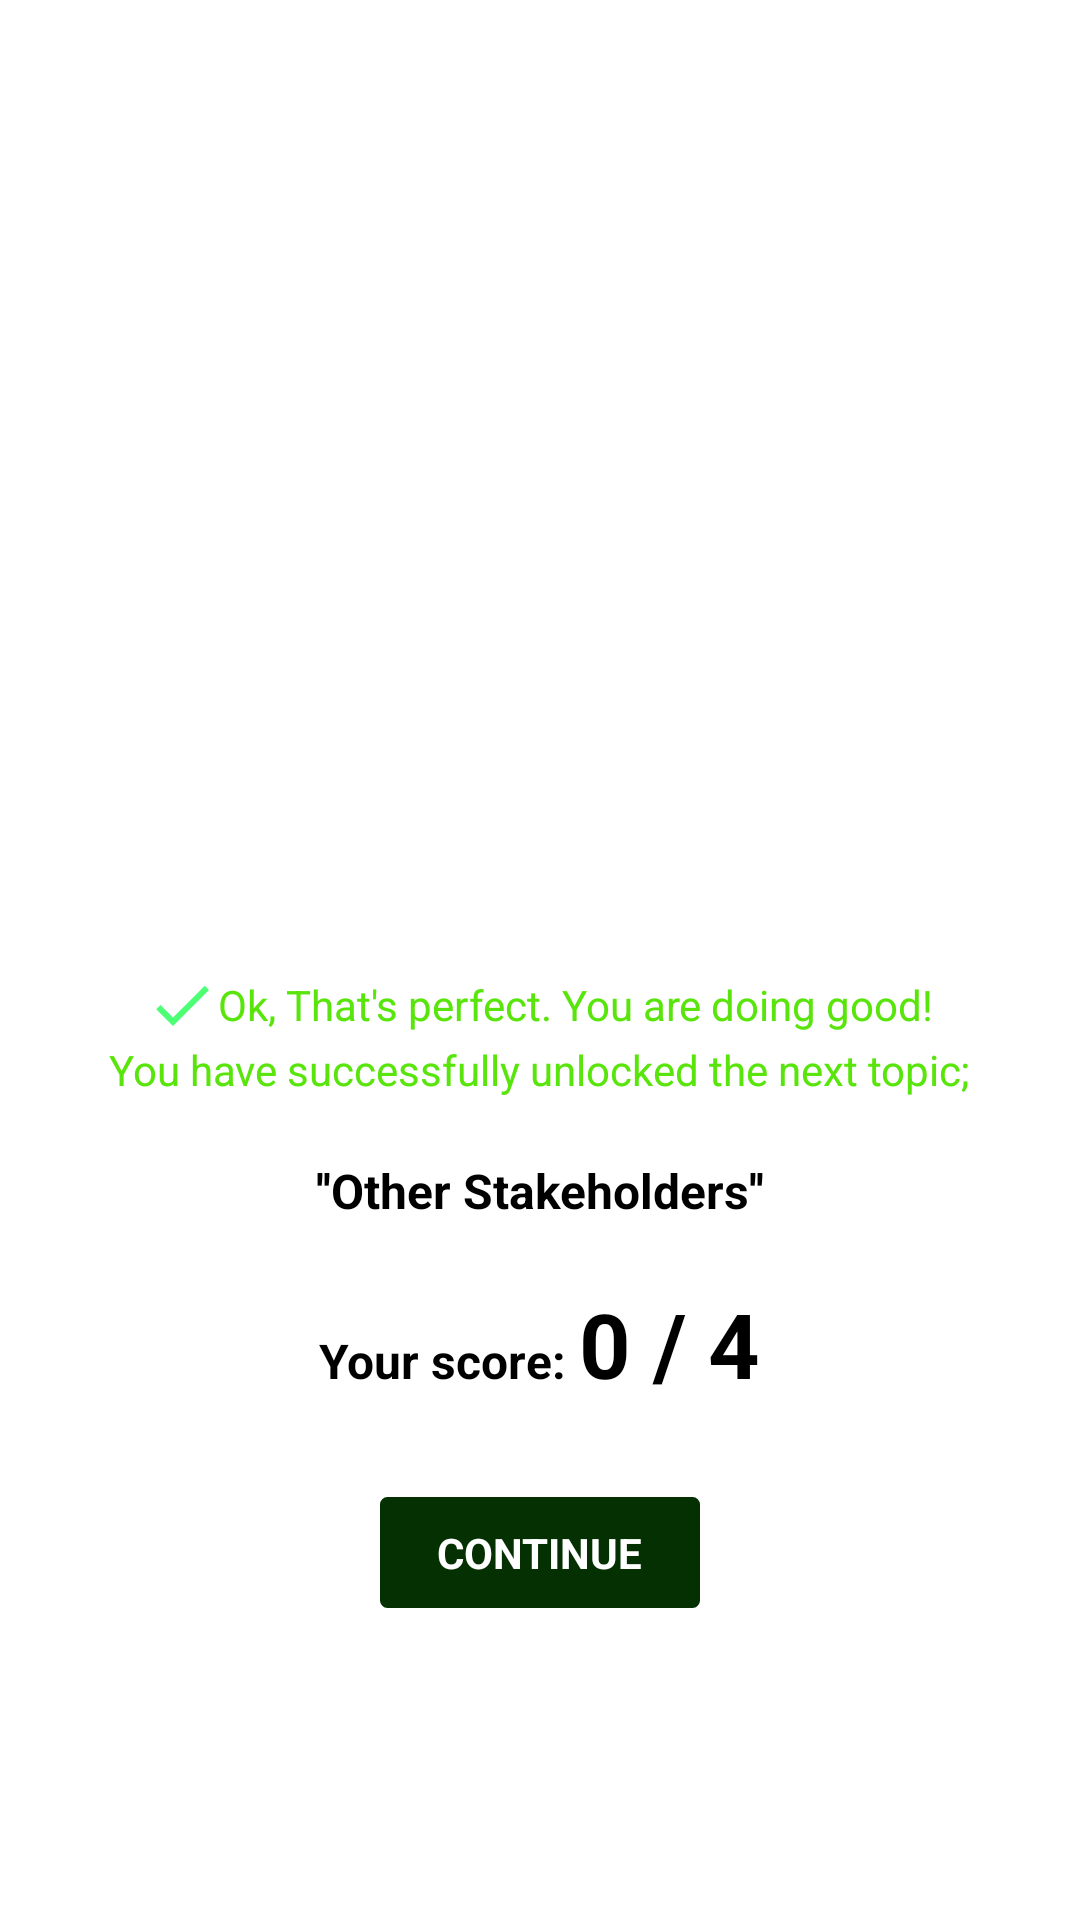

Reconstruct the res/layout file that produces this screen, plus the resources it refers to.
<!-- AndroidManifest.xml: application theme AppTheme -->
<!-- res/layout/custompopup3.xml -->
<?xml version="1.0" encoding="utf-8"?>
<LinearLayout
xmlns:android="http://schemas.android.com/apk/res/android"
    xmlns:app="http://schemas.android.com/apk/res-auto"
    android:orientation="vertical"
android:layout_width="match_parent"
android:layout_height="wrap_content"
android:layout_gravity="center"
android:layout_margin="20dp"
android:background="#ffffff"
android:gravity="center">

<ImageView
    android:layout_width="200dp"
    android:layout_height="200dp"
    android:layout_marginTop="20dp"
        android:id="@+id/popImage"
    app:srcCompat="@drawable/sucess_icon"/>

<TextView
    android:layout_width="wrap_content"
    android:layout_height="wrap_content"
    android:text="Ok, That's perfect. You are doing good!"
    android:drawableLeft="@drawable/correct_green"
        android:id="@+id/text1"
    android:gravity="center_vertical"
    android:paddingTop="20dp"
    android:textColor="#59E50C"/>

<TextView
    android:layout_width="wrap_content"
    android:layout_height="wrap_content"
    android:text="You have successfully unlocked the next topic;"
        android:id="@+id/text2"
    android:gravity="center_vertical"
    android:textColor="#59E50C"/>

<TextView
    android:layout_width="wrap_content"
    android:layout_height="wrap_content"
    android:text="''Other Stakeholders''"
    android:id="@+id/status"
    android:gravity="center_vertical"
    android:textColor="#000000"
    android:paddingTop="20dp"
    android:textSize="16dp"
    android:textStyle="bold"/>



<LinearLayout
    android:layout_width="wrap_content"
    android:layout_height="wrap_content"
    android:orientation="horizontal">

    <TextView
        android:layout_width="wrap_content"
        android:layout_height="wrap_content"
        android:text="Your score: "
        android:gravity="center_vertical"
        android:textColor="#000000"
        android:paddingTop="20dp"
        android:textSize="16dp"
        android:textStyle="bold"/>

    <TextView
        android:layout_width="wrap_content"
        android:layout_height="wrap_content"
        android:text="0"
        android:id="@+id/scores"
        android:gravity="center_vertical"
        android:textColor="#000000"
        android:paddingTop="20dp"
        android:textSize="30dp"
        android:textStyle="bold"/>

    <TextView
        android:layout_width="wrap_content"
        android:layout_height="wrap_content"
        android:text=" / 4"
        android:gravity="center_vertical"
        android:textColor="#000000"
        android:paddingTop="20dp"
        android:textSize="30dp"
        android:textStyle="bold"/>

</LinearLayout>

<TextView
    android:layout_width="wrap_content"
    android:layout_height="wrap_content"
    android:text="CONTINUE"
    android:layout_marginTop="30dp"
    android:textColor="#ffffff"
    android:id="@+id/conti"
    android:background="@drawable/whiteexteriorgreeninterior"
    android:paddingTop="10dp"
    android:paddingBottom="10dp"
    android:paddingRight="20dp"
    android:paddingLeft="20dp"
    android:layout_marginBottom="20dp"
    android:textStyle="bold"/>

</LinearLayout>
<!-- resources referenced by this layout -->
<resources>
  <!-- drawable correct_green (drawable-anydpi) -->
  <vector xmlns:android="http://schemas.android.com/apk/res/android"
      android:width="24dp"
      android:height="24dp"
      android:viewportWidth="24"
      android:viewportHeight="24"
      android:tint="#1FFF52"
      android:alpha="0.8">
      <path
          android:fillColor="#FF000000"
          android:pathData="M9,16.17L4.83,12l-1.42,1.41L9,19 21,7l-1.41,-1.41z"/>
  </vector>
  <!-- drawable sucess_icon: png bitmap (drawable, 484350 bytes) -->
  <!-- drawable whiteexteriorgreeninterior (drawable) -->
  <?xml version="1.0" encoding="utf-8"?>
  <shape xmlns:android="http://schemas.android.com/apk/res/android">
  
  
      <corners
          android:radius="3dp"/>
  
      <padding
          android:left="2dp"
          android:right="2dp"
          android:top="2dp"
          android:bottom="2dp"/>
  
      <stroke
          android:color="#ffff"
          android:width="1dp"/>
  
      <solid
          android:color="#053002"/>
  
  </shape>
  <style name="AppTheme" parent="Theme.AppCompat.Light.DarkActionBar">
          
          <item name="colorPrimary">@color/colorPrimary</item>
          <item name="colorPrimaryDark">@color/colorPrimaryDark</item>
          <item name="colorAccent">@color/colorAccent</item>
      </style>
  <!-- not gathered from this repository: default colours our renderer supplied (Android Studio template values) -->
  <color name="colorPrimary">#FF6200EE</color>
  <color name="colorPrimaryDark">#FF3700B3</color>
  <color name="colorAccent">#FF03DAC5</color>
</resources>
